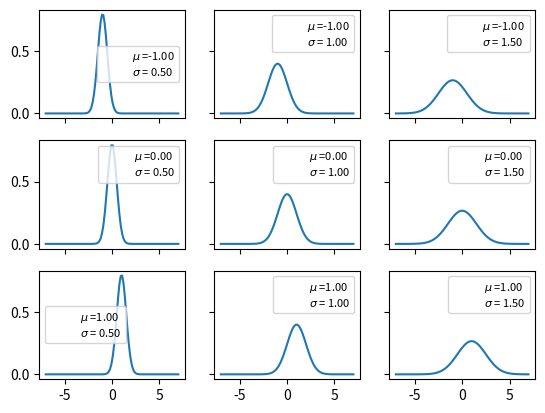

This chart was generated by the following Python code:
import numpy as np
import matplotlib.pyplot as plt
from scipy import stats
import seaborn as sns


mu_params = [-1, 0, 1]
sd_params = [0.5, 1, 1.5]
x = np.linspace(-7, 7, 100)
f, ax = plt.subplots(len(mu_params), len(sd_params), sharex=True, sharey=True)
for i in range(3):
    for j in range(3):
        mu = mu_params[i]
        sd = sd_params[j]
        y = stats.norm(mu, sd).pdf(x)
        ax[i, j].plot(x,y)
        ax[i, j].plot(0, 0, label="$\\mu$ ={:3.2f}\n$\\sigma$ = {:3.2f}".format(mu, sd), alpha=0)
        ax[i, j].legend(fontsize=8)

plt.savefig("img101.png")
